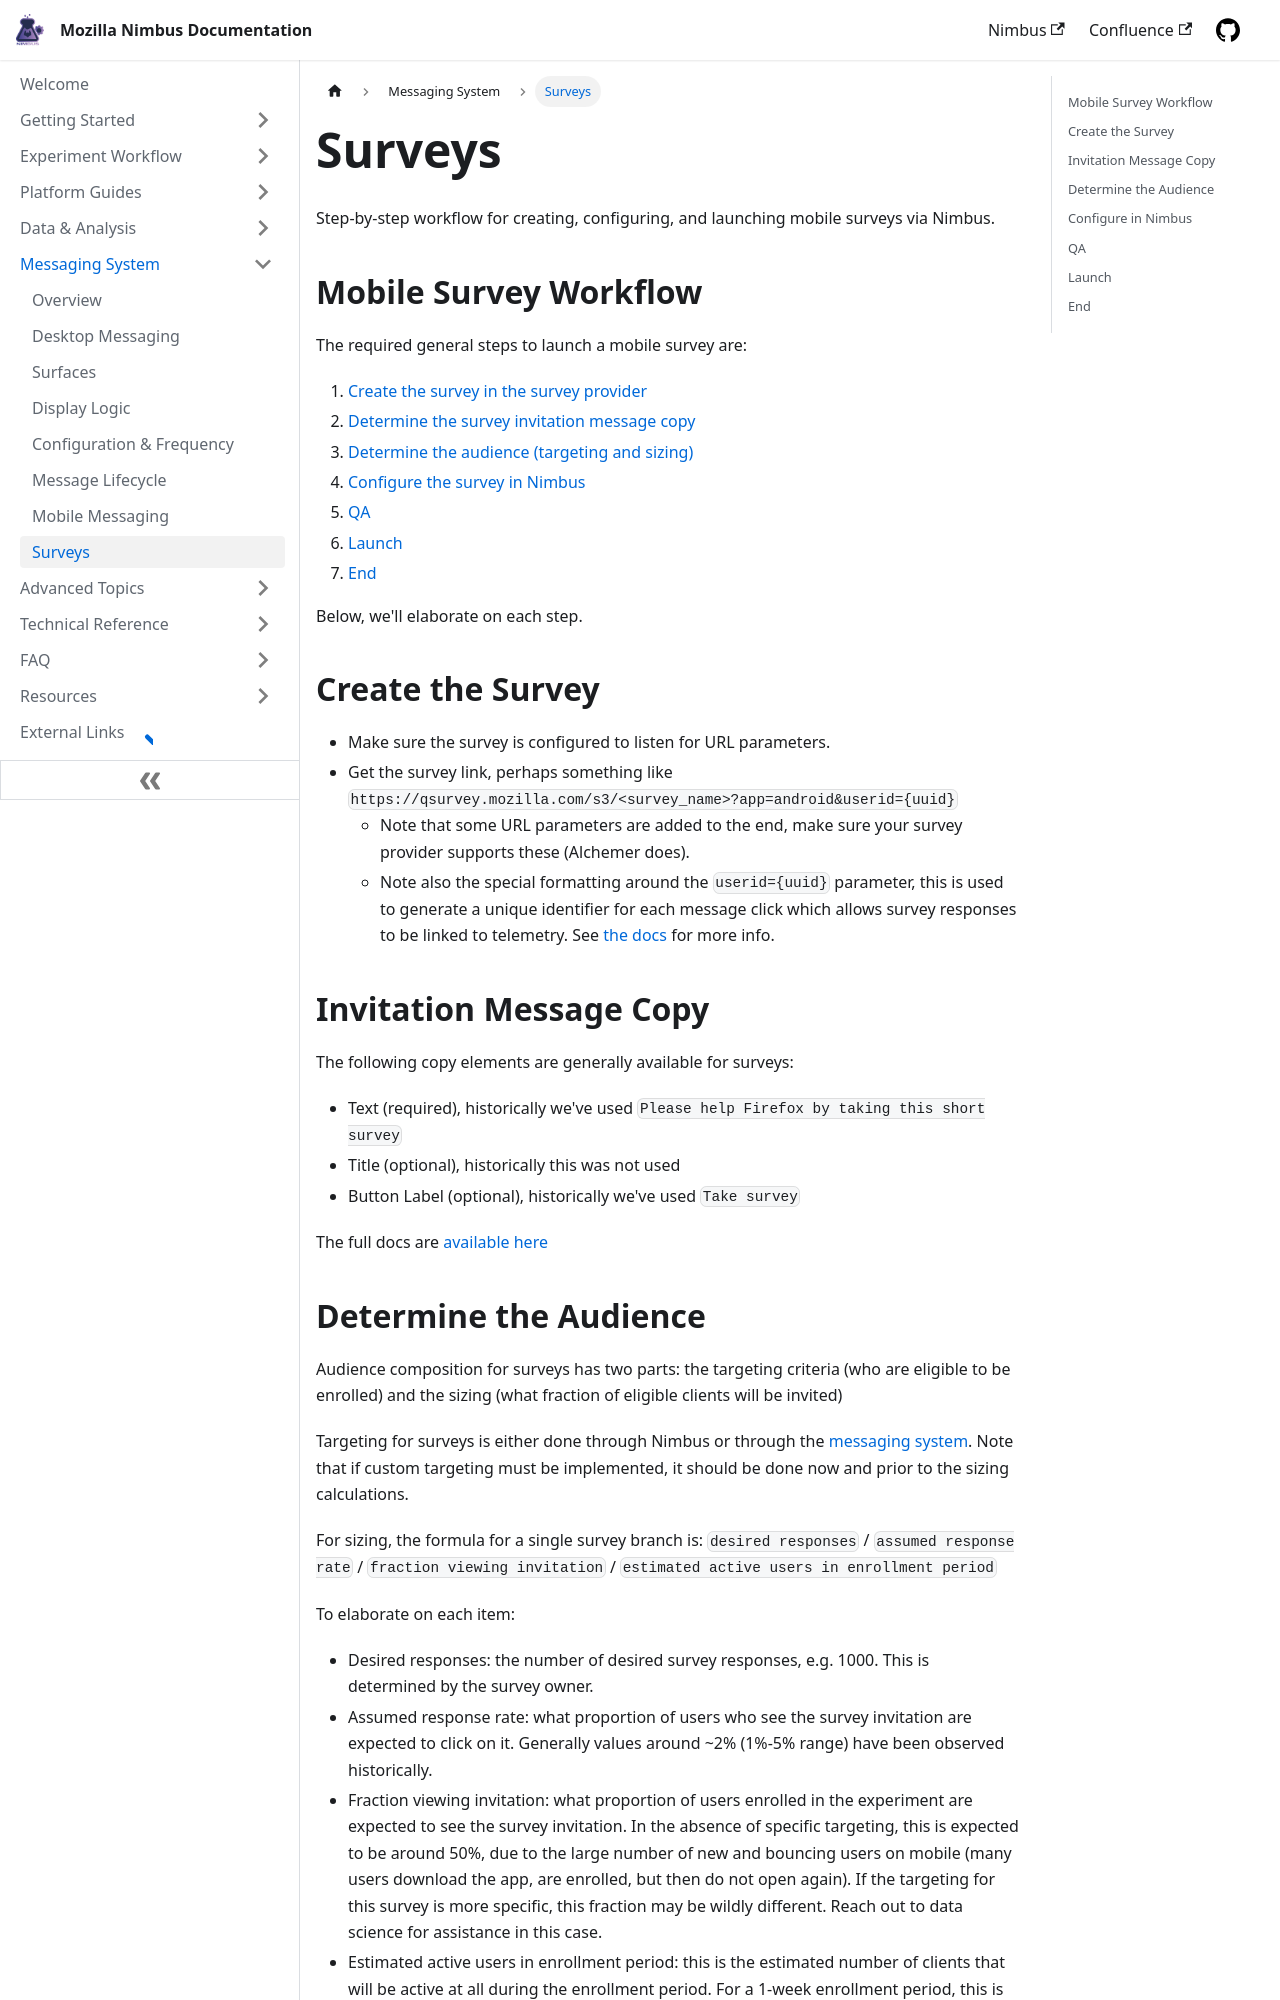

repository: mozilla/experimenter-docs · page: messaging/mobile-surveys/index.html · generator: docusaurus

---
id: mobile-surveys
title: Surveys
slug: /messaging/mobile-surveys
---

Step-by-step workflow for creating, configuring, and launching mobile surveys via Nimbus.

## Mobile Survey Workflow

The required general steps to launch a mobile survey are:

1. [Create the survey in the survey provider](#create-the-survey)
2. [Determine the survey invitation message copy](#invitation-message-copy)
3. [Determine the audience (targeting and sizing)](#determine-the-audience)
4. [Configure the survey in Nimbus](#configure-in-nimbus)
5. [QA](#qa)
6. [Launch](#launch)
7. [End](#end)

Below, we'll elaborate on each step.

## Create the Survey

- Make sure the survey is configured to listen for URL parameters.
- Get the survey link, perhaps something like `https://qsurvey.mozilla.com/s3/<survey_name>?app=android&userid={uuid}`
  - Note that some URL parameters are added to the end, make sure your survey provider supports these (Alchemer does).
  - Note also the special formatting around the `userid={uuid}` parameter, this is used to generate a unique identifier for each message click which allows survey responses to be linked to telemetry. See [the docs](/messaging/desktop/mobile-messaging#actions) for more info.

## Invitation Message Copy

The following copy elements are generally available for surveys:

- Text (required), historically we've used `Please help Firefox by taking this short survey`
- Title (optional), historically this was not used
- Button Label (optional), historically we've used `Take survey`

The full docs are [available here](/messaging/desktop/mobile-messaging#message-content)
